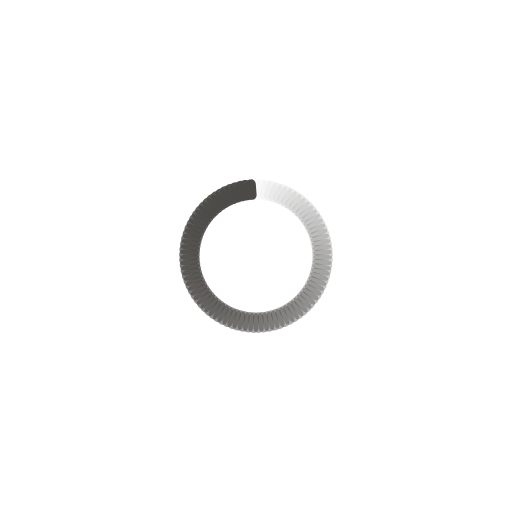
t = 0.00 s
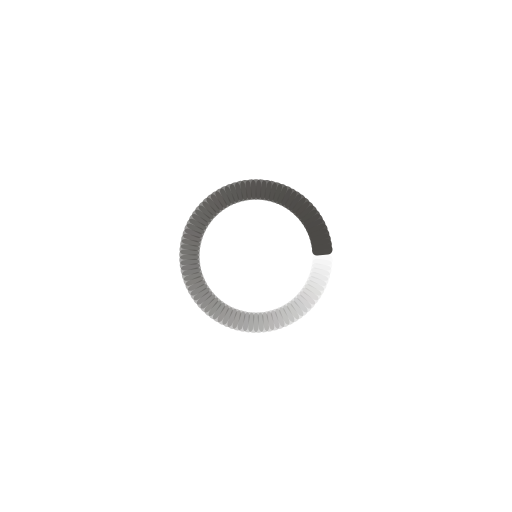
t = 0.18 s
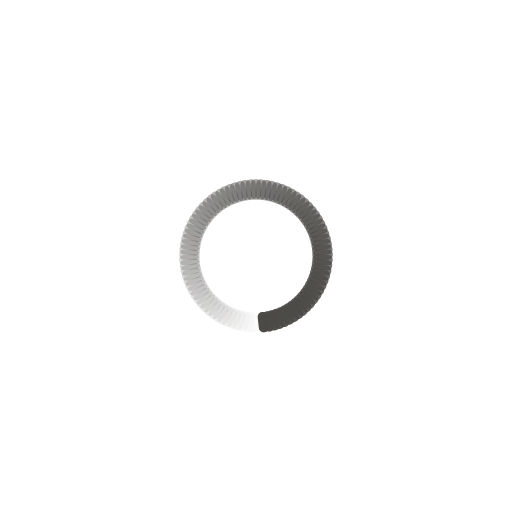
t = 0.36 s
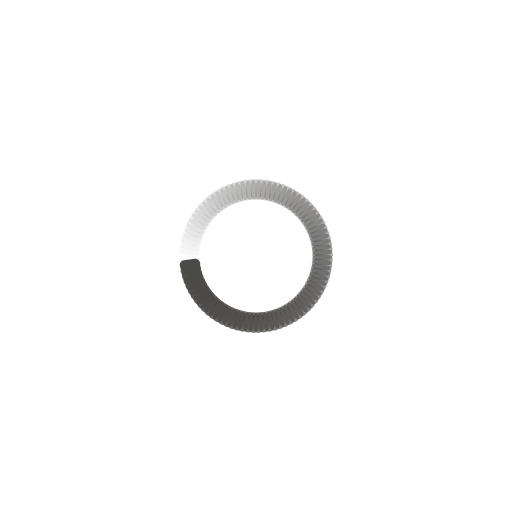
t = 0.53 s

The animated SVG that drew these frames (rendered in a browser with its animation timeline set to each time). Animation: 85 SMIL elements (animate=85); one cycle of 0.71 s, repeats indefinitely.

<?xml version="1.0" encoding="utf-8"?>
<svg xmlns="http://www.w3.org/2000/svg" xmlns:xlink="http://www.w3.org/1999/xlink" style="margin: auto; background: none; display: block; shape-rendering: auto;" width="223px" height="223px" viewBox="0 0 100 100" preserveAspectRatio="xMidYMid">
<g transform="rotate(0 50 50)">
  <rect x="49" y="35" rx="0.92" ry="0.92" width="2" height="4" fill="#4c4a47">
    <animate attributeName="opacity" values="1;0" keyTimes="0;1" dur="0.7092198581560283s" begin="-0.7008760951188986s" repeatCount="indefinite"></animate>
  </rect>
</g><g transform="rotate(4.235294117647059 50 50)">
  <rect x="49" y="35" rx="0.92" ry="0.92" width="2" height="4" fill="#4c4a47">
    <animate attributeName="opacity" values="1;0" keyTimes="0;1" dur="0.7092198581560283s" begin="-0.6925323320817688s" repeatCount="indefinite"></animate>
  </rect>
</g><g transform="rotate(8.470588235294118 50 50)">
  <rect x="49" y="35" rx="0.92" ry="0.92" width="2" height="4" fill="#4c4a47">
    <animate attributeName="opacity" values="1;0" keyTimes="0;1" dur="0.7092198581560283s" begin="-0.6841885690446391s" repeatCount="indefinite"></animate>
  </rect>
</g><g transform="rotate(12.705882352941176 50 50)">
  <rect x="49" y="35" rx="0.92" ry="0.92" width="2" height="4" fill="#4c4a47">
    <animate attributeName="opacity" values="1;0" keyTimes="0;1" dur="0.7092198581560283s" begin="-0.6758448060075093s" repeatCount="indefinite"></animate>
  </rect>
</g><g transform="rotate(16.941176470588236 50 50)">
  <rect x="49" y="35" rx="0.92" ry="0.92" width="2" height="4" fill="#4c4a47">
    <animate attributeName="opacity" values="1;0" keyTimes="0;1" dur="0.7092198581560283s" begin="-0.6675010429703796s" repeatCount="indefinite"></animate>
  </rect>
</g><g transform="rotate(21.176470588235293 50 50)">
  <rect x="49" y="35" rx="0.92" ry="0.92" width="2" height="4" fill="#4c4a47">
    <animate attributeName="opacity" values="1;0" keyTimes="0;1" dur="0.7092198581560283s" begin="-0.6591572799332498s" repeatCount="indefinite"></animate>
  </rect>
</g><g transform="rotate(25.41176470588235 50 50)">
  <rect x="49" y="35" rx="0.92" ry="0.92" width="2" height="4" fill="#4c4a47">
    <animate attributeName="opacity" values="1;0" keyTimes="0;1" dur="0.7092198581560283s" begin="-0.6508135168961201s" repeatCount="indefinite"></animate>
  </rect>
</g><g transform="rotate(29.647058823529413 50 50)">
  <rect x="49" y="35" rx="0.92" ry="0.92" width="2" height="4" fill="#4c4a47">
    <animate attributeName="opacity" values="1;0" keyTimes="0;1" dur="0.7092198581560283s" begin="-0.6424697538589904s" repeatCount="indefinite"></animate>
  </rect>
</g><g transform="rotate(33.88235294117647 50 50)">
  <rect x="49" y="35" rx="0.92" ry="0.92" width="2" height="4" fill="#4c4a47">
    <animate attributeName="opacity" values="1;0" keyTimes="0;1" dur="0.7092198581560283s" begin="-0.6341259908218606s" repeatCount="indefinite"></animate>
  </rect>
</g><g transform="rotate(38.11764705882353 50 50)">
  <rect x="49" y="35" rx="0.92" ry="0.92" width="2" height="4" fill="#4c4a47">
    <animate attributeName="opacity" values="1;0" keyTimes="0;1" dur="0.7092198581560283s" begin="-0.6257822277847309s" repeatCount="indefinite"></animate>
  </rect>
</g><g transform="rotate(42.35294117647059 50 50)">
  <rect x="49" y="35" rx="0.92" ry="0.92" width="2" height="4" fill="#4c4a47">
    <animate attributeName="opacity" values="1;0" keyTimes="0;1" dur="0.7092198581560283s" begin="-0.6174384647476011s" repeatCount="indefinite"></animate>
  </rect>
</g><g transform="rotate(46.588235294117645 50 50)">
  <rect x="49" y="35" rx="0.92" ry="0.92" width="2" height="4" fill="#4c4a47">
    <animate attributeName="opacity" values="1;0" keyTimes="0;1" dur="0.7092198581560283s" begin="-0.6090947017104714s" repeatCount="indefinite"></animate>
  </rect>
</g><g transform="rotate(50.8235294117647 50 50)">
  <rect x="49" y="35" rx="0.92" ry="0.92" width="2" height="4" fill="#4c4a47">
    <animate attributeName="opacity" values="1;0" keyTimes="0;1" dur="0.7092198581560283s" begin="-0.6007509386733416s" repeatCount="indefinite"></animate>
  </rect>
</g><g transform="rotate(55.05882352941177 50 50)">
  <rect x="49" y="35" rx="0.92" ry="0.92" width="2" height="4" fill="#4c4a47">
    <animate attributeName="opacity" values="1;0" keyTimes="0;1" dur="0.7092198581560283s" begin="-0.5924071756362119s" repeatCount="indefinite"></animate>
  </rect>
</g><g transform="rotate(59.294117647058826 50 50)">
  <rect x="49" y="35" rx="0.92" ry="0.92" width="2" height="4" fill="#4c4a47">
    <animate attributeName="opacity" values="1;0" keyTimes="0;1" dur="0.7092198581560283s" begin="-0.5840634125990821s" repeatCount="indefinite"></animate>
  </rect>
</g><g transform="rotate(63.529411764705884 50 50)">
  <rect x="49" y="35" rx="0.92" ry="0.92" width="2" height="4" fill="#4c4a47">
    <animate attributeName="opacity" values="1;0" keyTimes="0;1" dur="0.7092198581560283s" begin="-0.5757196495619524s" repeatCount="indefinite"></animate>
  </rect>
</g><g transform="rotate(67.76470588235294 50 50)">
  <rect x="49" y="35" rx="0.92" ry="0.92" width="2" height="4" fill="#4c4a47">
    <animate attributeName="opacity" values="1;0" keyTimes="0;1" dur="0.7092198581560283s" begin="-0.5673758865248226s" repeatCount="indefinite"></animate>
  </rect>
</g><g transform="rotate(72 50 50)">
  <rect x="49" y="35" rx="0.92" ry="0.92" width="2" height="4" fill="#4c4a47">
    <animate attributeName="opacity" values="1;0" keyTimes="0;1" dur="0.7092198581560283s" begin="-0.5590321234876929s" repeatCount="indefinite"></animate>
  </rect>
</g><g transform="rotate(76.23529411764706 50 50)">
  <rect x="49" y="35" rx="0.92" ry="0.92" width="2" height="4" fill="#4c4a47">
    <animate attributeName="opacity" values="1;0" keyTimes="0;1" dur="0.7092198581560283s" begin="-0.5506883604505631s" repeatCount="indefinite"></animate>
  </rect>
</g><g transform="rotate(80.47058823529412 50 50)">
  <rect x="49" y="35" rx="0.92" ry="0.92" width="2" height="4" fill="#4c4a47">
    <animate attributeName="opacity" values="1;0" keyTimes="0;1" dur="0.7092198581560283s" begin="-0.5423445974134334s" repeatCount="indefinite"></animate>
  </rect>
</g><g transform="rotate(84.70588235294117 50 50)">
  <rect x="49" y="35" rx="0.92" ry="0.92" width="2" height="4" fill="#4c4a47">
    <animate attributeName="opacity" values="1;0" keyTimes="0;1" dur="0.7092198581560283s" begin="-0.5340008343763036s" repeatCount="indefinite"></animate>
  </rect>
</g><g transform="rotate(88.94117647058823 50 50)">
  <rect x="49" y="35" rx="0.92" ry="0.92" width="2" height="4" fill="#4c4a47">
    <animate attributeName="opacity" values="1;0" keyTimes="0;1" dur="0.7092198581560283s" begin="-0.5256570713391739s" repeatCount="indefinite"></animate>
  </rect>
</g><g transform="rotate(93.17647058823529 50 50)">
  <rect x="49" y="35" rx="0.92" ry="0.92" width="2" height="4" fill="#4c4a47">
    <animate attributeName="opacity" values="1;0" keyTimes="0;1" dur="0.7092198581560283s" begin="-0.5173133083020441s" repeatCount="indefinite"></animate>
  </rect>
</g><g transform="rotate(97.41176470588235 50 50)">
  <rect x="49" y="35" rx="0.92" ry="0.92" width="2" height="4" fill="#4c4a47">
    <animate attributeName="opacity" values="1;0" keyTimes="0;1" dur="0.7092198581560283s" begin="-0.5089695452649144s" repeatCount="indefinite"></animate>
  </rect>
</g><g transform="rotate(101.6470588235294 50 50)">
  <rect x="49" y="35" rx="0.92" ry="0.92" width="2" height="4" fill="#4c4a47">
    <animate attributeName="opacity" values="1;0" keyTimes="0;1" dur="0.7092198581560283s" begin="-0.5006257822277846s" repeatCount="indefinite"></animate>
  </rect>
</g><g transform="rotate(105.88235294117646 50 50)">
  <rect x="49" y="35" rx="0.92" ry="0.92" width="2" height="4" fill="#4c4a47">
    <animate attributeName="opacity" values="1;0" keyTimes="0;1" dur="0.7092198581560283s" begin="-0.49228201919065495s" repeatCount="indefinite"></animate>
  </rect>
</g><g transform="rotate(110.11764705882354 50 50)">
  <rect x="49" y="35" rx="0.92" ry="0.92" width="2" height="4" fill="#4c4a47">
    <animate attributeName="opacity" values="1;0" keyTimes="0;1" dur="0.7092198581560283s" begin="-0.4839382561535252s" repeatCount="indefinite"></animate>
  </rect>
</g><g transform="rotate(114.3529411764706 50 50)">
  <rect x="49" y="35" rx="0.92" ry="0.92" width="2" height="4" fill="#4c4a47">
    <animate attributeName="opacity" values="1;0" keyTimes="0;1" dur="0.7092198581560283s" begin="-0.47559449311639546s" repeatCount="indefinite"></animate>
  </rect>
</g><g transform="rotate(118.58823529411765 50 50)">
  <rect x="49" y="35" rx="0.92" ry="0.92" width="2" height="4" fill="#4c4a47">
    <animate attributeName="opacity" values="1;0" keyTimes="0;1" dur="0.7092198581560283s" begin="-0.4672507300792657s" repeatCount="indefinite"></animate>
  </rect>
</g><g transform="rotate(122.82352941176471 50 50)">
  <rect x="49" y="35" rx="0.92" ry="0.92" width="2" height="4" fill="#4c4a47">
    <animate attributeName="opacity" values="1;0" keyTimes="0;1" dur="0.7092198581560283s" begin="-0.45890696704213596s" repeatCount="indefinite"></animate>
  </rect>
</g><g transform="rotate(127.05882352941177 50 50)">
  <rect x="49" y="35" rx="0.92" ry="0.92" width="2" height="4" fill="#4c4a47">
    <animate attributeName="opacity" values="1;0" keyTimes="0;1" dur="0.7092198581560283s" begin="-0.4505632040050062s" repeatCount="indefinite"></animate>
  </rect>
</g><g transform="rotate(131.2941176470588 50 50)">
  <rect x="49" y="35" rx="0.92" ry="0.92" width="2" height="4" fill="#4c4a47">
    <animate attributeName="opacity" values="1;0" keyTimes="0;1" dur="0.7092198581560283s" begin="-0.44221944096787646s" repeatCount="indefinite"></animate>
  </rect>
</g><g transform="rotate(135.52941176470588 50 50)">
  <rect x="49" y="35" rx="0.92" ry="0.92" width="2" height="4" fill="#4c4a47">
    <animate attributeName="opacity" values="1;0" keyTimes="0;1" dur="0.7092198581560283s" begin="-0.4338756779307467s" repeatCount="indefinite"></animate>
  </rect>
</g><g transform="rotate(139.76470588235293 50 50)">
  <rect x="49" y="35" rx="0.92" ry="0.92" width="2" height="4" fill="#4c4a47">
    <animate attributeName="opacity" values="1;0" keyTimes="0;1" dur="0.7092198581560283s" begin="-0.42553191489361697s" repeatCount="indefinite"></animate>
  </rect>
</g><g transform="rotate(144 50 50)">
  <rect x="49" y="35" rx="0.92" ry="0.92" width="2" height="4" fill="#4c4a47">
    <animate attributeName="opacity" values="1;0" keyTimes="0;1" dur="0.7092198581560283s" begin="-0.4171881518564872s" repeatCount="indefinite"></animate>
  </rect>
</g><g transform="rotate(148.23529411764707 50 50)">
  <rect x="49" y="35" rx="0.92" ry="0.92" width="2" height="4" fill="#4c4a47">
    <animate attributeName="opacity" values="1;0" keyTimes="0;1" dur="0.7092198581560283s" begin="-0.4088443888193575s" repeatCount="indefinite"></animate>
  </rect>
</g><g transform="rotate(152.47058823529412 50 50)">
  <rect x="49" y="35" rx="0.92" ry="0.92" width="2" height="4" fill="#4c4a47">
    <animate attributeName="opacity" values="1;0" keyTimes="0;1" dur="0.7092198581560283s" begin="-0.4005006257822278s" repeatCount="indefinite"></animate>
  </rect>
</g><g transform="rotate(156.7058823529412 50 50)">
  <rect x="49" y="35" rx="0.92" ry="0.92" width="2" height="4" fill="#4c4a47">
    <animate attributeName="opacity" values="1;0" keyTimes="0;1" dur="0.7092198581560283s" begin="-0.39215686274509803s" repeatCount="indefinite"></animate>
  </rect>
</g><g transform="rotate(160.94117647058823 50 50)">
  <rect x="49" y="35" rx="0.92" ry="0.92" width="2" height="4" fill="#4c4a47">
    <animate attributeName="opacity" values="1;0" keyTimes="0;1" dur="0.7092198581560283s" begin="-0.3838130997079683s" repeatCount="indefinite"></animate>
  </rect>
</g><g transform="rotate(165.1764705882353 50 50)">
  <rect x="49" y="35" rx="0.92" ry="0.92" width="2" height="4" fill="#4c4a47">
    <animate attributeName="opacity" values="1;0" keyTimes="0;1" dur="0.7092198581560283s" begin="-0.37546933667083854s" repeatCount="indefinite"></animate>
  </rect>
</g><g transform="rotate(169.41176470588235 50 50)">
  <rect x="49" y="35" rx="0.92" ry="0.92" width="2" height="4" fill="#4c4a47">
    <animate attributeName="opacity" values="1;0" keyTimes="0;1" dur="0.7092198581560283s" begin="-0.3671255736337088s" repeatCount="indefinite"></animate>
  </rect>
</g><g transform="rotate(173.64705882352942 50 50)">
  <rect x="49" y="35" rx="0.92" ry="0.92" width="2" height="4" fill="#4c4a47">
    <animate attributeName="opacity" values="1;0" keyTimes="0;1" dur="0.7092198581560283s" begin="-0.35878181059657904s" repeatCount="indefinite"></animate>
  </rect>
</g><g transform="rotate(177.88235294117646 50 50)">
  <rect x="49" y="35" rx="0.92" ry="0.92" width="2" height="4" fill="#4c4a47">
    <animate attributeName="opacity" values="1;0" keyTimes="0;1" dur="0.7092198581560283s" begin="-0.3504380475594493s" repeatCount="indefinite"></animate>
  </rect>
</g><g transform="rotate(182.11764705882354 50 50)">
  <rect x="49" y="35" rx="0.92" ry="0.92" width="2" height="4" fill="#4c4a47">
    <animate attributeName="opacity" values="1;0" keyTimes="0;1" dur="0.7092198581560283s" begin="-0.34209428452231955s" repeatCount="indefinite"></animate>
  </rect>
</g><g transform="rotate(186.35294117647058 50 50)">
  <rect x="49" y="35" rx="0.92" ry="0.92" width="2" height="4" fill="#4c4a47">
    <animate attributeName="opacity" values="1;0" keyTimes="0;1" dur="0.7092198581560283s" begin="-0.3337505214851898s" repeatCount="indefinite"></animate>
  </rect>
</g><g transform="rotate(190.58823529411765 50 50)">
  <rect x="49" y="35" rx="0.92" ry="0.92" width="2" height="4" fill="#4c4a47">
    <animate attributeName="opacity" values="1;0" keyTimes="0;1" dur="0.7092198581560283s" begin="-0.32540675844806005s" repeatCount="indefinite"></animate>
  </rect>
</g><g transform="rotate(194.8235294117647 50 50)">
  <rect x="49" y="35" rx="0.92" ry="0.92" width="2" height="4" fill="#4c4a47">
    <animate attributeName="opacity" values="1;0" keyTimes="0;1" dur="0.7092198581560283s" begin="-0.3170629954109303s" repeatCount="indefinite"></animate>
  </rect>
</g><g transform="rotate(199.05882352941177 50 50)">
  <rect x="49" y="35" rx="0.92" ry="0.92" width="2" height="4" fill="#4c4a47">
    <animate attributeName="opacity" values="1;0" keyTimes="0;1" dur="0.7092198581560283s" begin="-0.30871923237380056s" repeatCount="indefinite"></animate>
  </rect>
</g><g transform="rotate(203.2941176470588 50 50)">
  <rect x="49" y="35" rx="0.92" ry="0.92" width="2" height="4" fill="#4c4a47">
    <animate attributeName="opacity" values="1;0" keyTimes="0;1" dur="0.7092198581560283s" begin="-0.3003754693366708s" repeatCount="indefinite"></animate>
  </rect>
</g><g transform="rotate(207.52941176470588 50 50)">
  <rect x="49" y="35" rx="0.92" ry="0.92" width="2" height="4" fill="#4c4a47">
    <animate attributeName="opacity" values="1;0" keyTimes="0;1" dur="0.7092198581560283s" begin="-0.29203170629954106s" repeatCount="indefinite"></animate>
  </rect>
</g><g transform="rotate(211.76470588235293 50 50)">
  <rect x="49" y="35" rx="0.92" ry="0.92" width="2" height="4" fill="#4c4a47">
    <animate attributeName="opacity" values="1;0" keyTimes="0;1" dur="0.7092198581560283s" begin="-0.2836879432624113s" repeatCount="indefinite"></animate>
  </rect>
</g><g transform="rotate(216 50 50)">
  <rect x="49" y="35" rx="0.92" ry="0.92" width="2" height="4" fill="#4c4a47">
    <animate attributeName="opacity" values="1;0" keyTimes="0;1" dur="0.7092198581560283s" begin="-0.27534418022528157s" repeatCount="indefinite"></animate>
  </rect>
</g><g transform="rotate(220.23529411764707 50 50)">
  <rect x="49" y="35" rx="0.92" ry="0.92" width="2" height="4" fill="#4c4a47">
    <animate attributeName="opacity" values="1;0" keyTimes="0;1" dur="0.7092198581560283s" begin="-0.2670004171881518s" repeatCount="indefinite"></animate>
  </rect>
</g><g transform="rotate(224.47058823529412 50 50)">
  <rect x="49" y="35" rx="0.92" ry="0.92" width="2" height="4" fill="#4c4a47">
    <animate attributeName="opacity" values="1;0" keyTimes="0;1" dur="0.7092198581560283s" begin="-0.25865665415102207s" repeatCount="indefinite"></animate>
  </rect>
</g><g transform="rotate(228.7058823529412 50 50)">
  <rect x="49" y="35" rx="0.92" ry="0.92" width="2" height="4" fill="#4c4a47">
    <animate attributeName="opacity" values="1;0" keyTimes="0;1" dur="0.7092198581560283s" begin="-0.2503128911138923s" repeatCount="indefinite"></animate>
  </rect>
</g><g transform="rotate(232.94117647058823 50 50)">
  <rect x="49" y="35" rx="0.92" ry="0.92" width="2" height="4" fill="#4c4a47">
    <animate attributeName="opacity" values="1;0" keyTimes="0;1" dur="0.7092198581560283s" begin="-0.2419691280767626s" repeatCount="indefinite"></animate>
  </rect>
</g><g transform="rotate(237.1764705882353 50 50)">
  <rect x="49" y="35" rx="0.92" ry="0.92" width="2" height="4" fill="#4c4a47">
    <animate attributeName="opacity" values="1;0" keyTimes="0;1" dur="0.7092198581560283s" begin="-0.23362536503963285s" repeatCount="indefinite"></animate>
  </rect>
</g><g transform="rotate(241.41176470588235 50 50)">
  <rect x="49" y="35" rx="0.92" ry="0.92" width="2" height="4" fill="#4c4a47">
    <animate attributeName="opacity" values="1;0" keyTimes="0;1" dur="0.7092198581560283s" begin="-0.2252816020025031s" repeatCount="indefinite"></animate>
  </rect>
</g><g transform="rotate(245.64705882352942 50 50)">
  <rect x="49" y="35" rx="0.92" ry="0.92" width="2" height="4" fill="#4c4a47">
    <animate attributeName="opacity" values="1;0" keyTimes="0;1" dur="0.7092198581560283s" begin="-0.21693783896537336s" repeatCount="indefinite"></animate>
  </rect>
</g><g transform="rotate(249.88235294117646 50 50)">
  <rect x="49" y="35" rx="0.92" ry="0.92" width="2" height="4" fill="#4c4a47">
    <animate attributeName="opacity" values="1;0" keyTimes="0;1" dur="0.7092198581560283s" begin="-0.2085940759282436s" repeatCount="indefinite"></animate>
  </rect>
</g><g transform="rotate(254.11764705882354 50 50)">
  <rect x="49" y="35" rx="0.92" ry="0.92" width="2" height="4" fill="#4c4a47">
    <animate attributeName="opacity" values="1;0" keyTimes="0;1" dur="0.7092198581560283s" begin="-0.2002503128911139s" repeatCount="indefinite"></animate>
  </rect>
</g><g transform="rotate(258.3529411764706 50 50)">
  <rect x="49" y="35" rx="0.92" ry="0.92" width="2" height="4" fill="#4c4a47">
    <animate attributeName="opacity" values="1;0" keyTimes="0;1" dur="0.7092198581560283s" begin="-0.19190654985398414s" repeatCount="indefinite"></animate>
  </rect>
</g><g transform="rotate(262.5882352941176 50 50)">
  <rect x="49" y="35" rx="0.92" ry="0.92" width="2" height="4" fill="#4c4a47">
    <animate attributeName="opacity" values="1;0" keyTimes="0;1" dur="0.7092198581560283s" begin="-0.1835627868168544s" repeatCount="indefinite"></animate>
  </rect>
</g><g transform="rotate(266.8235294117647 50 50)">
  <rect x="49" y="35" rx="0.92" ry="0.92" width="2" height="4" fill="#4c4a47">
    <animate attributeName="opacity" values="1;0" keyTimes="0;1" dur="0.7092198581560283s" begin="-0.17521902377972465s" repeatCount="indefinite"></animate>
  </rect>
</g><g transform="rotate(271.05882352941177 50 50)">
  <rect x="49" y="35" rx="0.92" ry="0.92" width="2" height="4" fill="#4c4a47">
    <animate attributeName="opacity" values="1;0" keyTimes="0;1" dur="0.7092198581560283s" begin="-0.1668752607425949s" repeatCount="indefinite"></animate>
  </rect>
</g><g transform="rotate(275.29411764705884 50 50)">
  <rect x="49" y="35" rx="0.92" ry="0.92" width="2" height="4" fill="#4c4a47">
    <animate attributeName="opacity" values="1;0" keyTimes="0;1" dur="0.7092198581560283s" begin="-0.15853149770546515s" repeatCount="indefinite"></animate>
  </rect>
</g><g transform="rotate(279.52941176470586 50 50)">
  <rect x="49" y="35" rx="0.92" ry="0.92" width="2" height="4" fill="#4c4a47">
    <animate attributeName="opacity" values="1;0" keyTimes="0;1" dur="0.7092198581560283s" begin="-0.1501877346683354s" repeatCount="indefinite"></animate>
  </rect>
</g><g transform="rotate(283.7647058823529 50 50)">
  <rect x="49" y="35" rx="0.92" ry="0.92" width="2" height="4" fill="#4c4a47">
    <animate attributeName="opacity" values="1;0" keyTimes="0;1" dur="0.7092198581560283s" begin="-0.14184397163120566s" repeatCount="indefinite"></animate>
  </rect>
</g><g transform="rotate(288 50 50)">
  <rect x="49" y="35" rx="0.92" ry="0.92" width="2" height="4" fill="#4c4a47">
    <animate attributeName="opacity" values="1;0" keyTimes="0;1" dur="0.7092198581560283s" begin="-0.1335002085940759s" repeatCount="indefinite"></animate>
  </rect>
</g><g transform="rotate(292.2352941176471 50 50)">
  <rect x="49" y="35" rx="0.92" ry="0.92" width="2" height="4" fill="#4c4a47">
    <animate attributeName="opacity" values="1;0" keyTimes="0;1" dur="0.7092198581560283s" begin="-0.12515644555694616s" repeatCount="indefinite"></animate>
  </rect>
</g><g transform="rotate(296.47058823529414 50 50)">
  <rect x="49" y="35" rx="0.92" ry="0.92" width="2" height="4" fill="#4c4a47">
    <animate attributeName="opacity" values="1;0" keyTimes="0;1" dur="0.7092198581560283s" begin="-0.11681268251981643s" repeatCount="indefinite"></animate>
  </rect>
</g><g transform="rotate(300.70588235294116 50 50)">
  <rect x="49" y="35" rx="0.92" ry="0.92" width="2" height="4" fill="#4c4a47">
    <animate attributeName="opacity" values="1;0" keyTimes="0;1" dur="0.7092198581560283s" begin="-0.10846891948268668s" repeatCount="indefinite"></animate>
  </rect>
</g><g transform="rotate(304.94117647058823 50 50)">
  <rect x="49" y="35" rx="0.92" ry="0.92" width="2" height="4" fill="#4c4a47">
    <animate attributeName="opacity" values="1;0" keyTimes="0;1" dur="0.7092198581560283s" begin="-0.10012515644555695s" repeatCount="indefinite"></animate>
  </rect>
</g><g transform="rotate(309.1764705882353 50 50)">
  <rect x="49" y="35" rx="0.92" ry="0.92" width="2" height="4" fill="#4c4a47">
    <animate attributeName="opacity" values="1;0" keyTimes="0;1" dur="0.7092198581560283s" begin="-0.0917813934084272s" repeatCount="indefinite"></animate>
  </rect>
</g><g transform="rotate(313.4117647058824 50 50)">
  <rect x="49" y="35" rx="0.92" ry="0.92" width="2" height="4" fill="#4c4a47">
    <animate attributeName="opacity" values="1;0" keyTimes="0;1" dur="0.7092198581560283s" begin="-0.08343763037129745s" repeatCount="indefinite"></animate>
  </rect>
</g><g transform="rotate(317.6470588235294 50 50)">
  <rect x="49" y="35" rx="0.92" ry="0.92" width="2" height="4" fill="#4c4a47">
    <animate attributeName="opacity" values="1;0" keyTimes="0;1" dur="0.7092198581560283s" begin="-0.0750938673341677s" repeatCount="indefinite"></animate>
  </rect>
</g><g transform="rotate(321.88235294117646 50 50)">
  <rect x="49" y="35" rx="0.92" ry="0.92" width="2" height="4" fill="#4c4a47">
    <animate attributeName="opacity" values="1;0" keyTimes="0;1" dur="0.7092198581560283s" begin="-0.06675010429703795s" repeatCount="indefinite"></animate>
  </rect>
</g><g transform="rotate(326.11764705882354 50 50)">
  <rect x="49" y="35" rx="0.92" ry="0.92" width="2" height="4" fill="#4c4a47">
    <animate attributeName="opacity" values="1;0" keyTimes="0;1" dur="0.7092198581560283s" begin="-0.058406341259908214s" repeatCount="indefinite"></animate>
  </rect>
</g><g transform="rotate(330.3529411764706 50 50)">
  <rect x="49" y="35" rx="0.92" ry="0.92" width="2" height="4" fill="#4c4a47">
    <animate attributeName="opacity" values="1;0" keyTimes="0;1" dur="0.7092198581560283s" begin="-0.05006257822277847s" repeatCount="indefinite"></animate>
  </rect>
</g><g transform="rotate(334.5882352941176 50 50)">
  <rect x="49" y="35" rx="0.92" ry="0.92" width="2" height="4" fill="#4c4a47">
    <animate attributeName="opacity" values="1;0" keyTimes="0;1" dur="0.7092198581560283s" begin="-0.041718815185648725s" repeatCount="indefinite"></animate>
  </rect>
</g><g transform="rotate(338.8235294117647 50 50)">
  <rect x="49" y="35" rx="0.92" ry="0.92" width="2" height="4" fill="#4c4a47">
    <animate attributeName="opacity" values="1;0" keyTimes="0;1" dur="0.7092198581560283s" begin="-0.03337505214851898s" repeatCount="indefinite"></animate>
  </rect>
</g><g transform="rotate(343.05882352941177 50 50)">
  <rect x="49" y="35" rx="0.92" ry="0.92" width="2" height="4" fill="#4c4a47">
    <animate attributeName="opacity" values="1;0" keyTimes="0;1" dur="0.7092198581560283s" begin="-0.025031289111389236s" repeatCount="indefinite"></animate>
  </rect>
</g><g transform="rotate(347.29411764705884 50 50)">
  <rect x="49" y="35" rx="0.92" ry="0.92" width="2" height="4" fill="#4c4a47">
    <animate attributeName="opacity" values="1;0" keyTimes="0;1" dur="0.7092198581560283s" begin="-0.01668752607425949s" repeatCount="indefinite"></animate>
  </rect>
</g><g transform="rotate(351.52941176470586 50 50)">
  <rect x="49" y="35" rx="0.92" ry="0.92" width="2" height="4" fill="#4c4a47">
    <animate attributeName="opacity" values="1;0" keyTimes="0;1" dur="0.7092198581560283s" begin="-0.008343763037129744s" repeatCount="indefinite"></animate>
  </rect>
</g><g transform="rotate(355.7647058823529 50 50)">
  <rect x="49" y="35" rx="0.92" ry="0.92" width="2" height="4" fill="#4c4a47">
    <animate attributeName="opacity" values="1;0" keyTimes="0;1" dur="0.7092198581560283s" begin="0s" repeatCount="indefinite"></animate>
  </rect>
</g>
<!-- [ldio] generated by https://loading.io/ --></svg>
